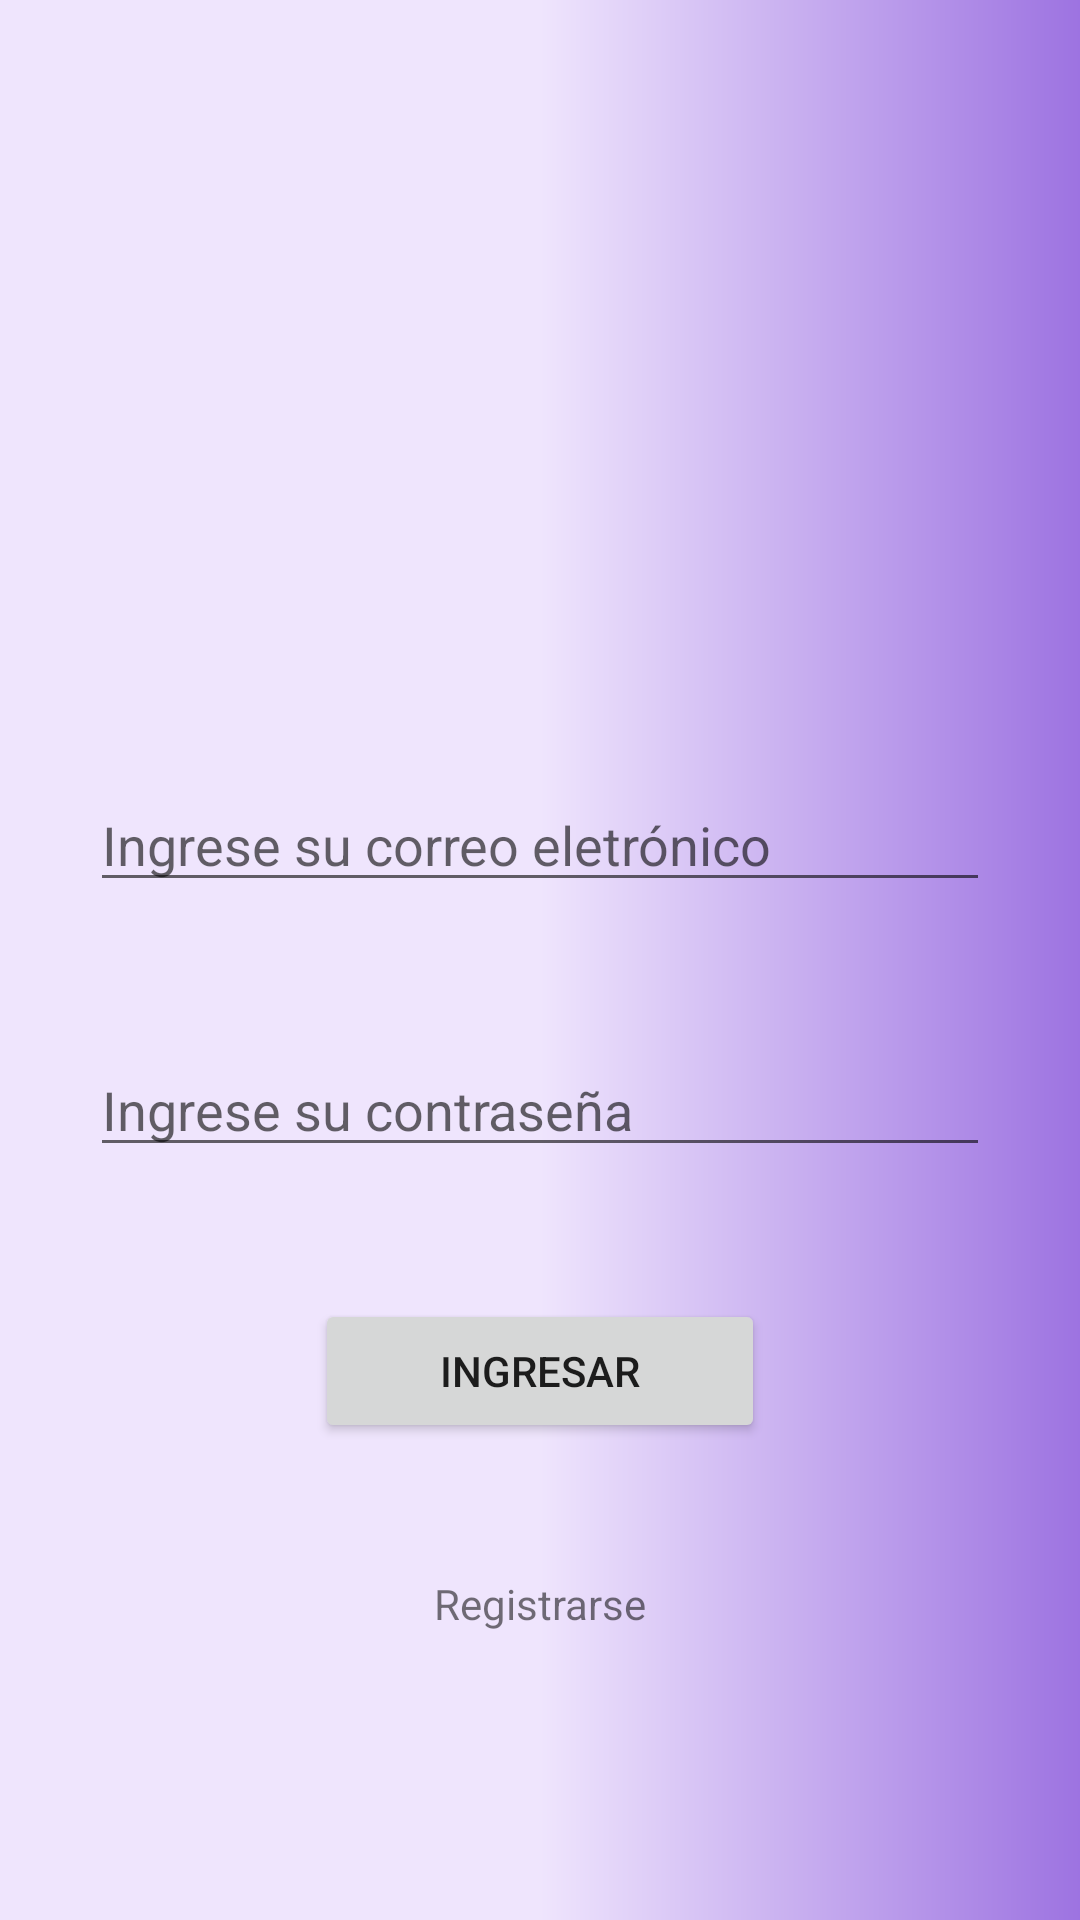

The Android layout XML behind this screen, and the referenced resources:
<!-- AndroidManifest.xml: application theme Theme.XRecetas -->
<!-- res/layout/activity_main.xml -->
<?xml version="1.0" encoding="utf-8"?>
<androidx.constraintlayout.widget.ConstraintLayout xmlns:android="http://schemas.android.com/apk/res/android"
    xmlns:app="http://schemas.android.com/apk/res-auto"
    xmlns:tools="http://schemas.android.com/tools"
    android:layout_width="match_parent"
    android:layout_height="match_parent"
    android:background="@drawable/background_degra"
    tools:context=".MainActivity">

    <ImageView
        android:id="@+id/imageView"
        android:layout_width="185dp"
        android:layout_height="0dp"
        android:layout_marginTop="90dp"
        android:layout_marginBottom="47dp"
        app:layout_constraintBottom_toTopOf="@+id/idCorreo"
        app:layout_constraintEnd_toEndOf="parent"
        app:layout_constraintStart_toStartOf="parent"
        app:layout_constraintTop_toTopOf="parent"
        app:srcCompat="@drawable/_85e4beacb11b227491c3399" />

    <EditText
        android:id="@+id/idCorreo"
        android:layout_width="wrap_content"
        android:layout_height="wrap_content"
        android:layout_marginBottom="47dp"
        android:width="300dp"
        android:ems="10"
        android:hint="@string/correo"
        android:inputType="textEmailAddress"
        app:layout_constraintBottom_toTopOf="@+id/idContra"
        app:layout_constraintEnd_toEndOf="parent"
        app:layout_constraintStart_toStartOf="parent"
        app:layout_constraintTop_toBottomOf="@+id/imageView" />

    <EditText
        android:id="@+id/idContra"
        android:layout_width="wrap_content"
        android:layout_height="wrap_content"
        android:layout_marginBottom="44dp"
        android:width="300dp"
        android:ems="10"
        android:hint="@string/contrasenia"
        android:inputType="textPassword"
        app:layout_constraintBottom_toTopOf="@+id/button"
        app:layout_constraintEnd_toEndOf="parent"
        app:layout_constraintStart_toStartOf="parent"
        app:layout_constraintTop_toBottomOf="@+id/idCorreo" />

    <Button
        android:id="@+id/button"
        android:layout_width="wrap_content"
        android:layout_height="wrap_content"
        android:layout_marginBottom="44dp"
        android:width="150dp"
        android:onClick="login"
        android:text="@string/btnIngresar"
        app:layout_constraintBottom_toTopOf="@+id/textView"
        app:layout_constraintEnd_toEndOf="parent"
        app:layout_constraintStart_toStartOf="parent"
        app:layout_constraintTop_toBottomOf="@+id/idContra" />

    <TextView
        android:id="@+id/textView"
        android:layout_width="wrap_content"
        android:layout_height="wrap_content"
        android:layout_marginBottom="96dp"
        android:clickable="true"
        android:onClick="registrarCuenta"
        android:text="@string/btnRegistrarse"
        app:layout_constraintBottom_toBottomOf="parent"
        app:layout_constraintEnd_toEndOf="parent"
        app:layout_constraintStart_toStartOf="parent"
        app:layout_constraintTop_toBottomOf="@+id/button" />
</androidx.constraintlayout.widget.ConstraintLayout>
<!-- resources referenced by this layout -->
<resources>
  <!-- drawable background_degra (drawable) -->
  <?xml version="1.0" encoding="utf-8"?>
  <shape xmlns:android="http://schemas.android.com/apk/res/android">
      <gradient
          android:angle="360"
          android:startColor="#EFE5FD"
          android:centerColor="#EFE5FD"
          android:endColor="#9D73E1"
          ></gradient>
  </shape>
  <string name="btnIngresar">Ingresar</string>
  <string name="btnRegistrarse">Registrarse</string>
  <string name="contrasenia">Ingrese su contraseña</string>
  <string name="correo">Ingrese su correo eletrónico</string>
  <style name="Theme.XRecetas" parent="Theme.MaterialComponents.DayNight.NoActionBar">
          
          <item name="colorPrimary">@color/purple_500</item>
          <item name="colorPrimaryVariant">@color/purple_700</item>
          <item name="colorOnPrimary">@color/white</item>
          
          <item name="colorSecondary">@color/teal_200</item>
          <item name="colorSecondaryVariant">@color/teal_700</item>
          <item name="colorOnSecondary">@color/black</item>
          
          <item name="android:statusBarColor" tools:targetApi="l">?attr/colorPrimaryVariant</item>
          
      </style>
  <!-- not gathered from this repository: default colours our renderer supplied (Android Studio template values) -->
  <color name="purple_500">#FF6200EE</color>
  <color name="purple_700">#FF3700B3</color>
  <color name="teal_200">#FF03DAC5</color>
  <color name="teal_700">#FF018786</color>
  <color name="black">#FF000000</color>
  <color name="white">#FFFFFFFF</color>
</resources>
